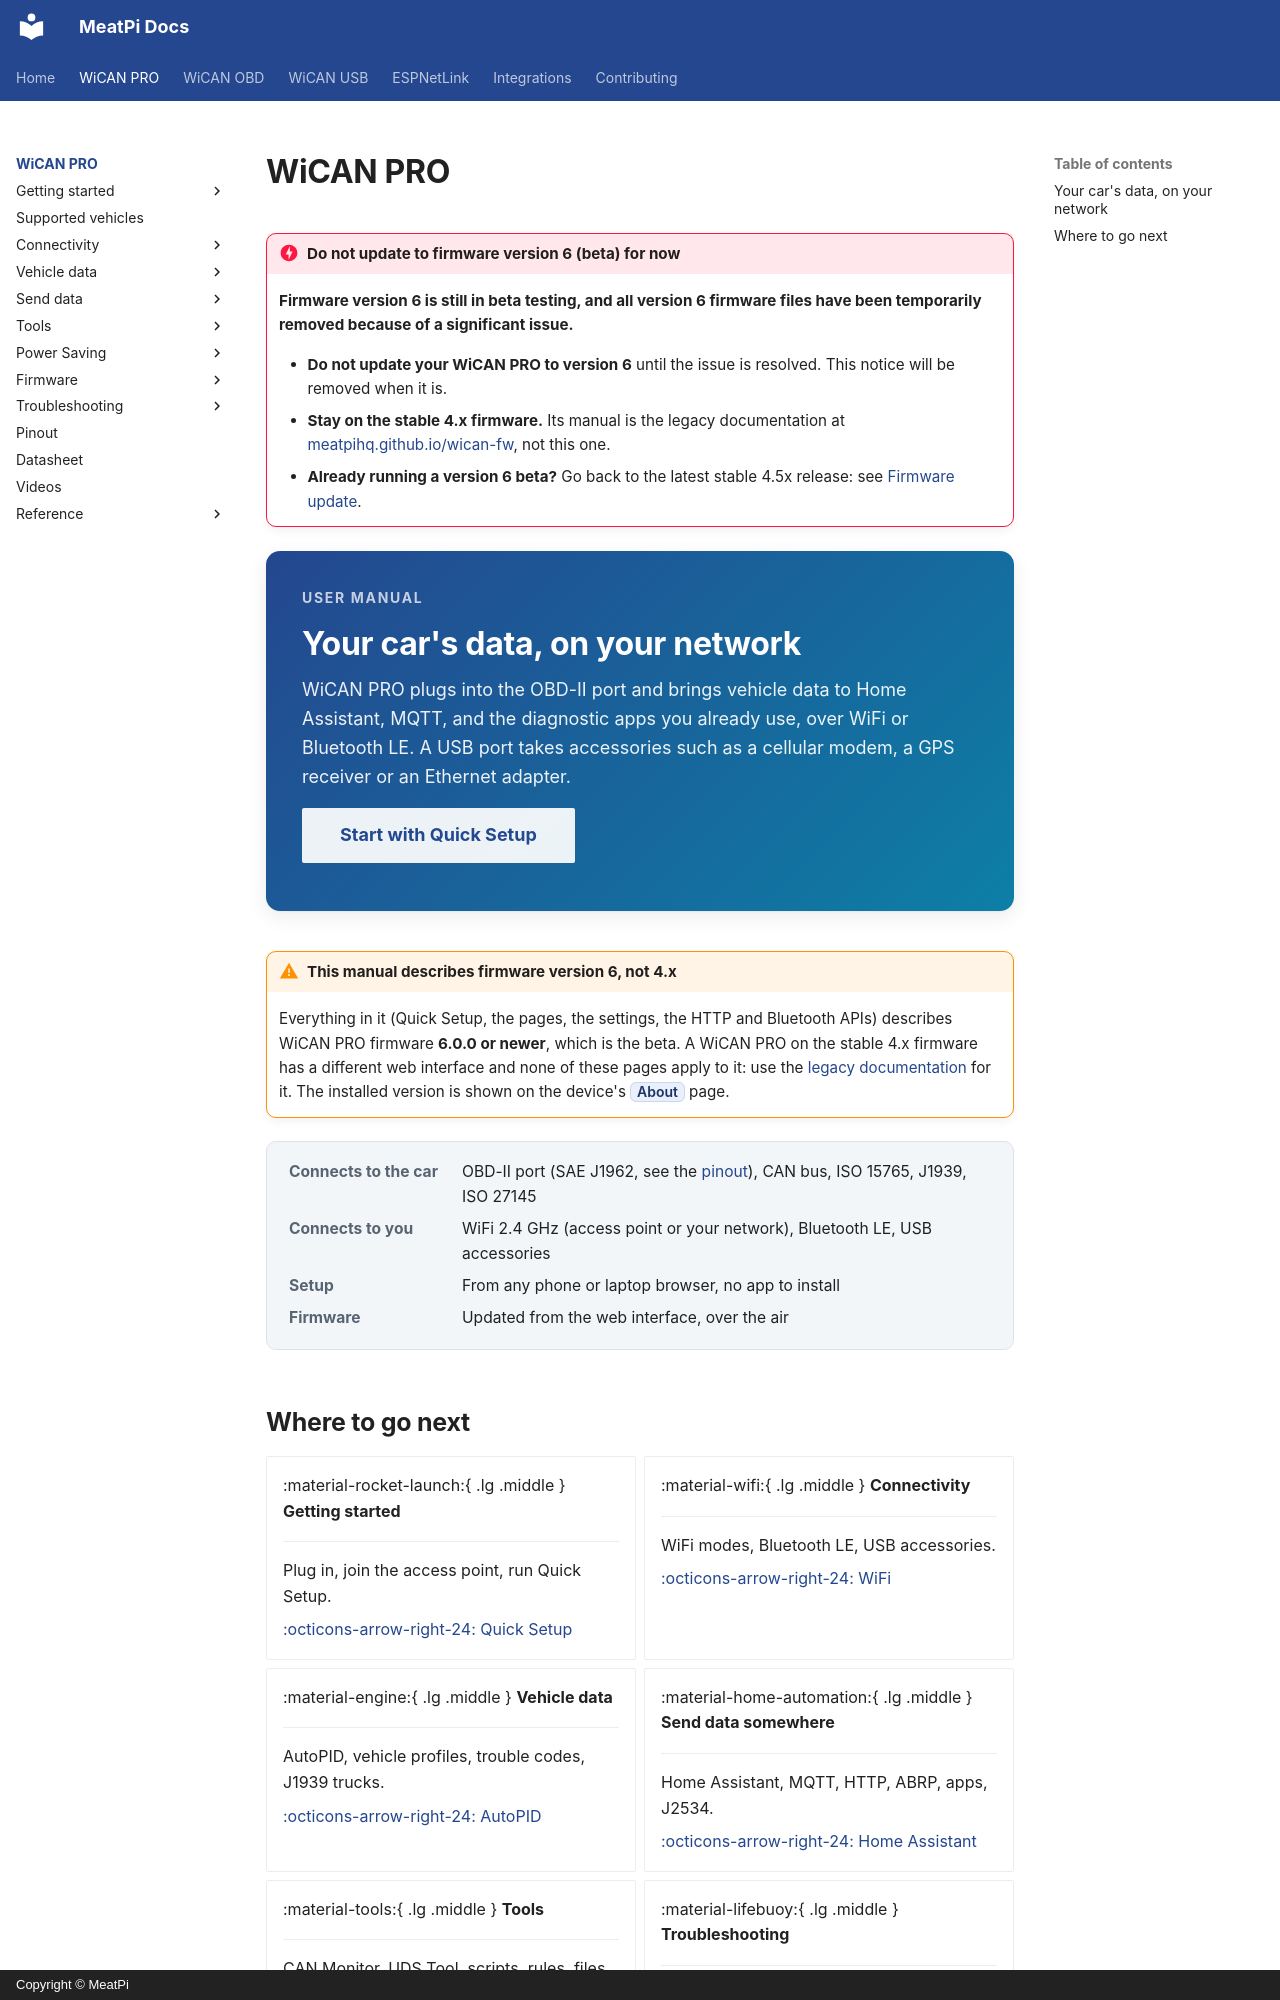

repository: meatpiHQ/meatpi-docs · page: wican-pro/index.html · generator: mkdocs · copyright: Copyright © MeatPi

---
title: WiCAN PRO
---

# WiCAN PRO

<!-- v6-beta-notice: temporary. The same box is on getting-started/quick-setup.md and
     firmware/update.md; remove all three when version 6 is available again. -->

!!! danger "Do not update to firmware version 6 (beta) for now"
    **Firmware version 6 is still in beta testing, and all version 6 firmware files have been temporarily removed because of a significant issue.**

    - **Do not update your WiCAN PRO to version 6** until the issue is resolved. This notice will be removed when it is.
    - **Stay on the stable 4.x firmware.** Its manual is the legacy documentation at [meatpihq.github.io/wican-fw](https://meatpihq.github.io/wican-fw/), not this one.
    - **Already running a version 6 beta?** Go back to the latest stable 4.5x release: see [Firmware update](firmware/update.md).

<div class="hero" markdown>
<div markdown>
<span class="kicker">User manual</span>

## Your car's data, on your network

WiCAN PRO plugs into the OBD-II port and brings vehicle data to Home Assistant, MQTT, and the diagnostic apps you already use, over WiFi or Bluetooth LE. A USB port takes accessories such as a cellular modem, a GPS receiver or an Ethernet adapter.

[Start with Quick Setup](getting-started/quick-setup.md){ .md-button .md-button--primary }
</div>
</div>

!!! warning "This manual describes firmware version 6, not 4.x"
    Everything in it (Quick Setup, the pages, the settings, the HTTP and Bluetooth APIs) describes WiCAN PRO firmware **6.0.0 or newer**, which is the beta. A WiCAN PRO on the stable 4.x firmware has a different web interface and none of these pages apply to it: use the [legacy documentation](https://meatpihq.github.io/wican-fw/) for it. The installed version is shown on the device's ==About== page.

<dl class="facts" markdown>
<dt>Connects to the car</dt><dd>OBD-II port (SAE J1962, see the [pinout](hardware/pinout.md)), CAN bus, ISO 15765, J1939, ISO 27145</dd>
<dt>Connects to you</dt><dd>WiFi 2.4 GHz (access point or your network), Bluetooth LE, USB accessories</dd>
<dt>Setup</dt><dd>From any phone or laptop browser, no app to install</dd>
<dt>Firmware</dt><dd>Updated from the web interface, over the air</dd>
</dl>
